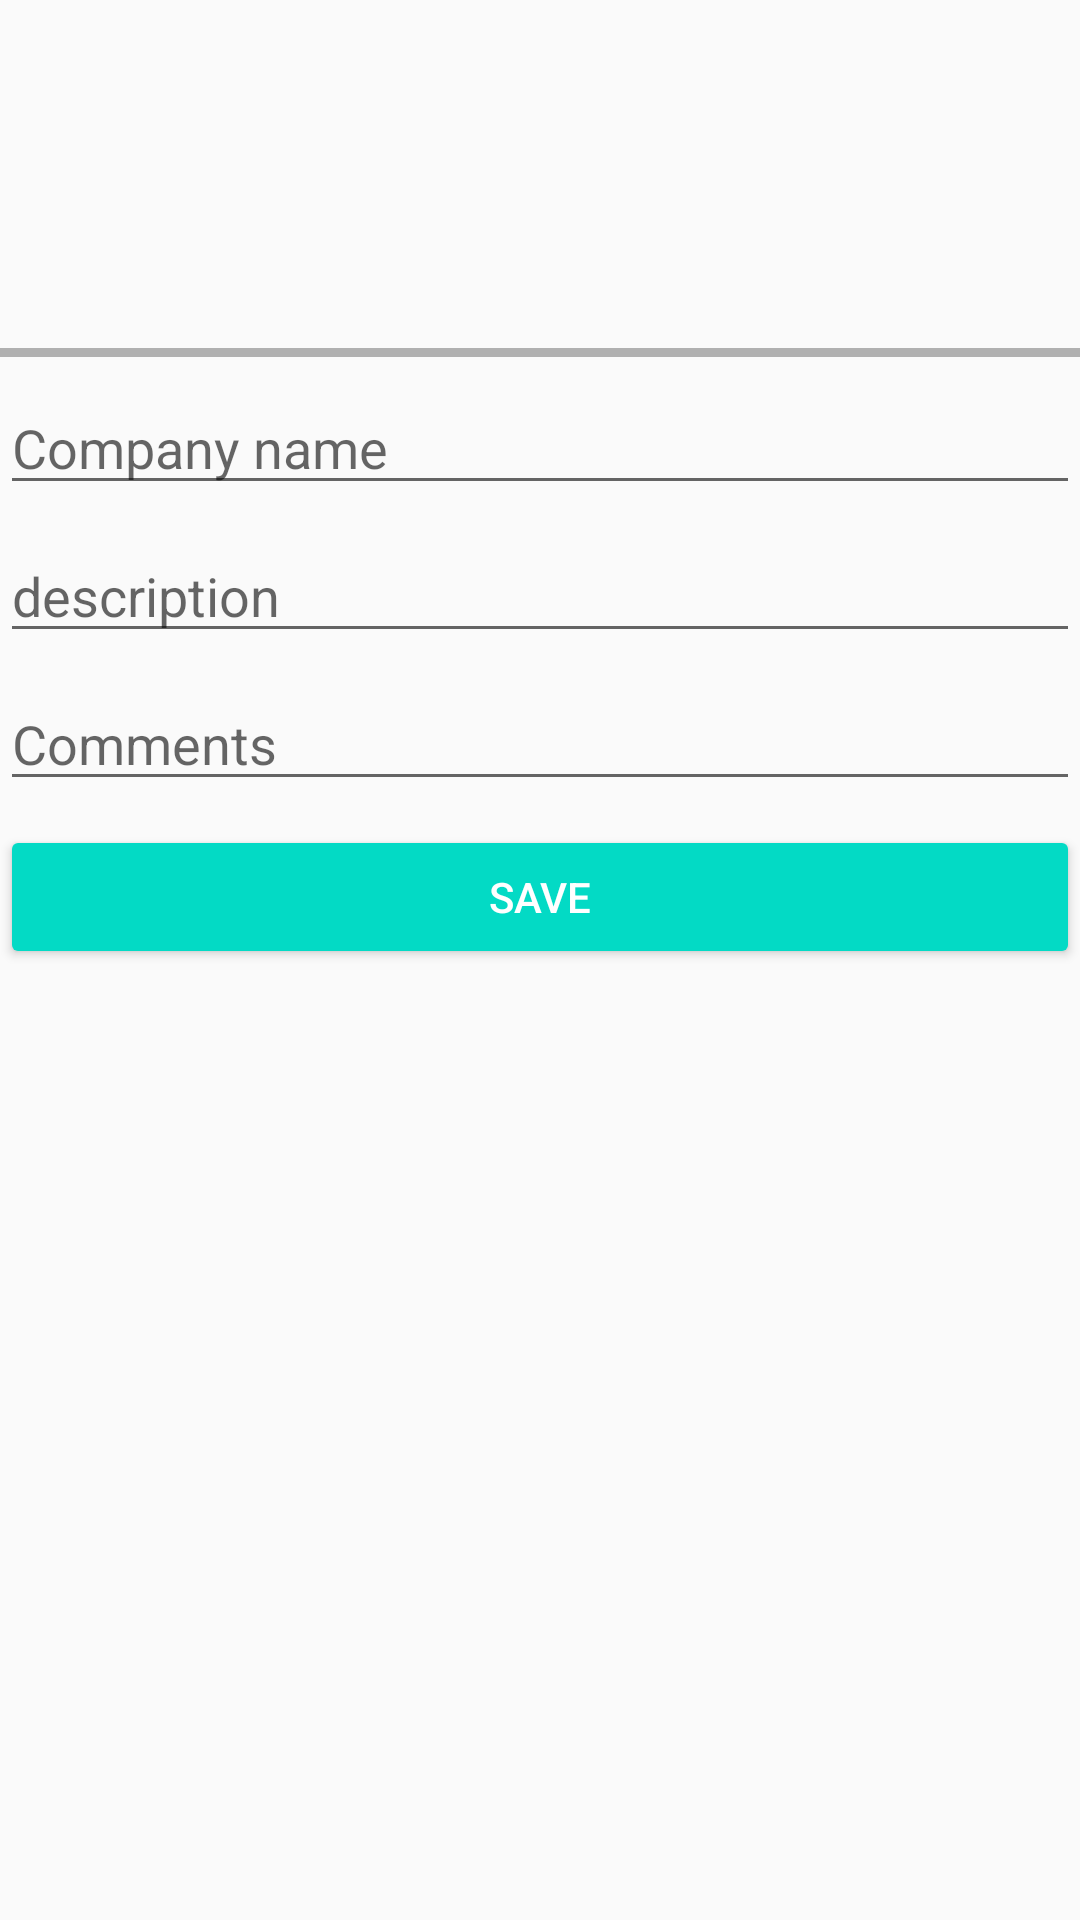

Write the Android layout XML for this screen, with the resource values it uses.
<!-- AndroidManifest.xml: application theme AppTheme -->
<!-- res/layout/activity_compose.xml -->
<?xml version="1.0" encoding="utf-8"?>
<androidx.constraintlayout.widget.ConstraintLayout android:layout_width="match_parent"
    android:layout_height="match_parent"
    android:id="@+id/fragment_container"
    xmlns:android="http://schemas.android.com/apk/res/android"
    xmlns:app="http://schemas.android.com/apk/res-auto">

    <ImageView
        android:id="@+id/ivFrontView"
        android:layout_width="0dp"
        android:layout_height="100dp"
        android:layout_marginTop="8dp"
        android:src="@drawable/img"
        app:layout_constraintEnd_toStartOf="@+id/ivBackView"
        app:layout_constraintHorizontal_bias="0.5"
        app:layout_constraintStart_toStartOf="parent"
        app:layout_constraintTop_toTopOf="parent" />

    <ImageView
        android:id="@+id/ivBackView"
        android:layout_width="0dp"
        android:layout_height="100dp"
        android:src="@drawable/img"
        app:layout_constraintBottom_toBottomOf="@+id/ivFrontView"
        app:layout_constraintEnd_toEndOf="parent"
        app:layout_constraintHorizontal_bias="0.5"
        app:layout_constraintStart_toEndOf="@+id/ivFrontView"
        app:layout_constraintTop_toTopOf="@+id/ivFrontView" />

    <View
        android:id="@+id/div_hor"
        android:layout_width="0dp"
        android:layout_height="3dp"
        android:layout_marginTop="8dp"
        android:background="#52141414"
        app:layout_constraintEnd_toEndOf="parent"
        app:layout_constraintStart_toStartOf="parent"
        app:layout_constraintTop_toBottomOf="@+id/ivFrontView" />


    <EditText
        android:id="@+id/etName"
        android:layout_width="0dp"
        android:layout_height="wrap_content"
        android:layout_marginTop="8dp"
        android:ems="10"
        android:hint="Company name"
        android:inputType="textPersonName"
        app:layout_constraintEnd_toEndOf="parent"
        app:layout_constraintStart_toStartOf="parent"
        app:layout_constraintTop_toBottomOf="@+id/div_hor" />

    <EditText
        android:id="@+id/etComments"
        android:layout_width="0dp"
        android:layout_height="wrap_content"
        android:layout_marginTop="8dp"
        android:ems="10"
        android:hint="Comments"
        android:inputType="textPersonName"
        app:layout_constraintEnd_toEndOf="parent"
        app:layout_constraintStart_toStartOf="parent"
        app:layout_constraintTop_toBottomOf="@+id/etDesc" />

    <EditText
        android:id="@+id/etDesc"
        android:layout_width="0dp"
        android:layout_height="wrap_content"
        android:layout_marginTop="8dp"
        android:ems="10"
        android:hint="@string/inf_description"
        android:inputType="textPostalAddress"
        app:layout_constraintEnd_toEndOf="parent"
        app:layout_constraintHorizontal_bias="0.5"
        app:layout_constraintStart_toStartOf="parent"
        app:layout_constraintTop_toBottomOf="@+id/etName" />

    <Button
        android:id="@+id/buttonSave"
        style="@style/Widget.AppCompat.Button.Colored"
        android:layout_width="0dp"
        android:layout_height="wrap_content"
        android:layout_marginTop="8dp"
        android:text="Save"
        app:layout_constraintEnd_toEndOf="parent"
        app:layout_constraintStart_toStartOf="parent"
        app:layout_constraintTop_toBottomOf="@+id/etComments" />

</androidx.constraintlayout.widget.ConstraintLayout>
<!-- resources referenced by this layout -->
<resources>
  <string name="inf_description">description</string>
  <style name="AppTheme" parent="Theme.AppCompat.Light.DarkActionBar">
          
          <item name="colorPrimary">@color/colorPrimary</item>
          <item name="colorPrimaryDark">@color/colorPrimaryDark</item>
          <item name="colorAccent">@color/colorAccent</item>
      </style>
  <!-- not gathered from this repository: default colours our renderer supplied (Android Studio template values) -->
  <color name="colorPrimary">#FF6200EE</color>
  <color name="colorPrimaryDark">#FF3700B3</color>
  <color name="colorAccent">#FF03DAC5</color>
</resources>
